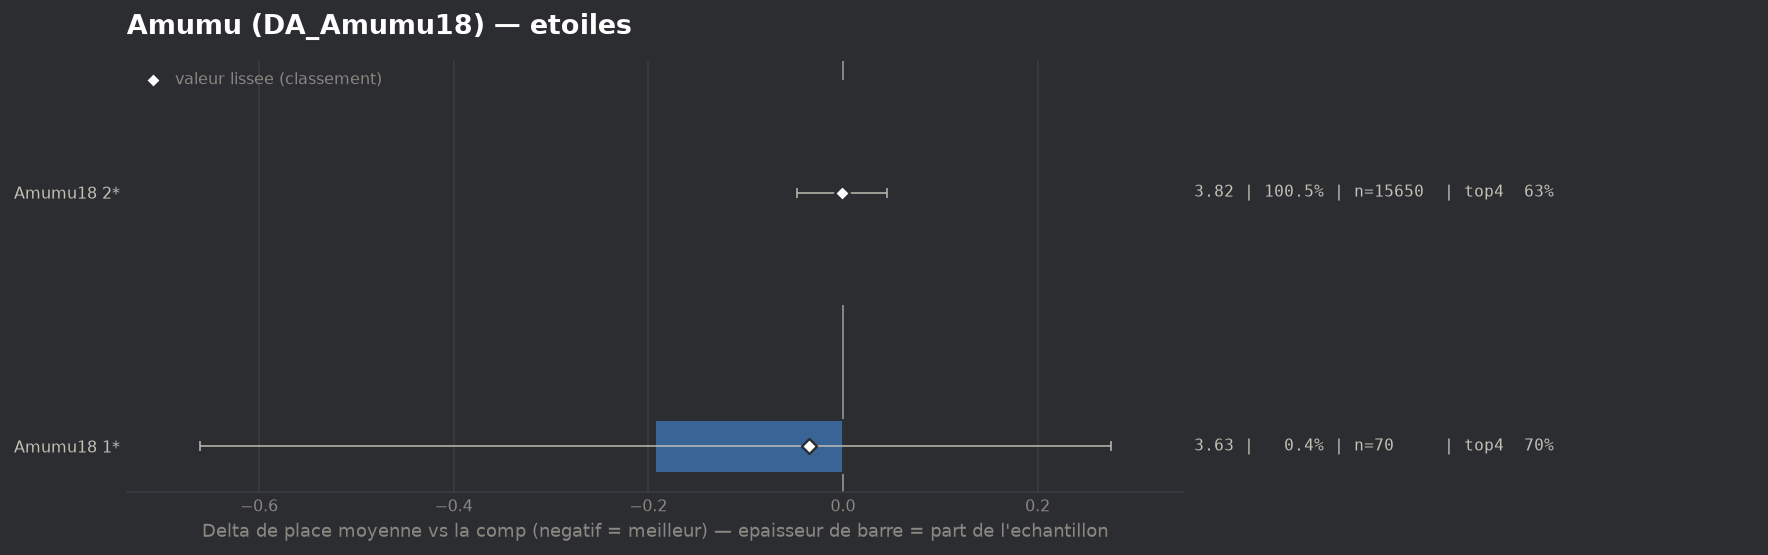

The data file committed next to this chart (first rows):
group, label, n, share, avg_place, shrunk_avg, score, d_avg, d_avg_pess, impact, d_top4, win, top2, top4, sd, z, p, significant
populaire, Amumu18 1*, 70, 0.004496, 3.629, 3.786, -0.035, -0.193, 0.0, 0.0002, 0.0705, 0.0714, 0.4143, 0.7, 1.994, -0.81, 0.4188, False
populaire, Amumu18 2*, 15650, 1.005, 3.821, 3.821, -0.001, -0.001, 0.0, 0.001, 0.0002, 0.1595, 0.3214, 0.6297, 2.058, -0.04, 0.9642, False
